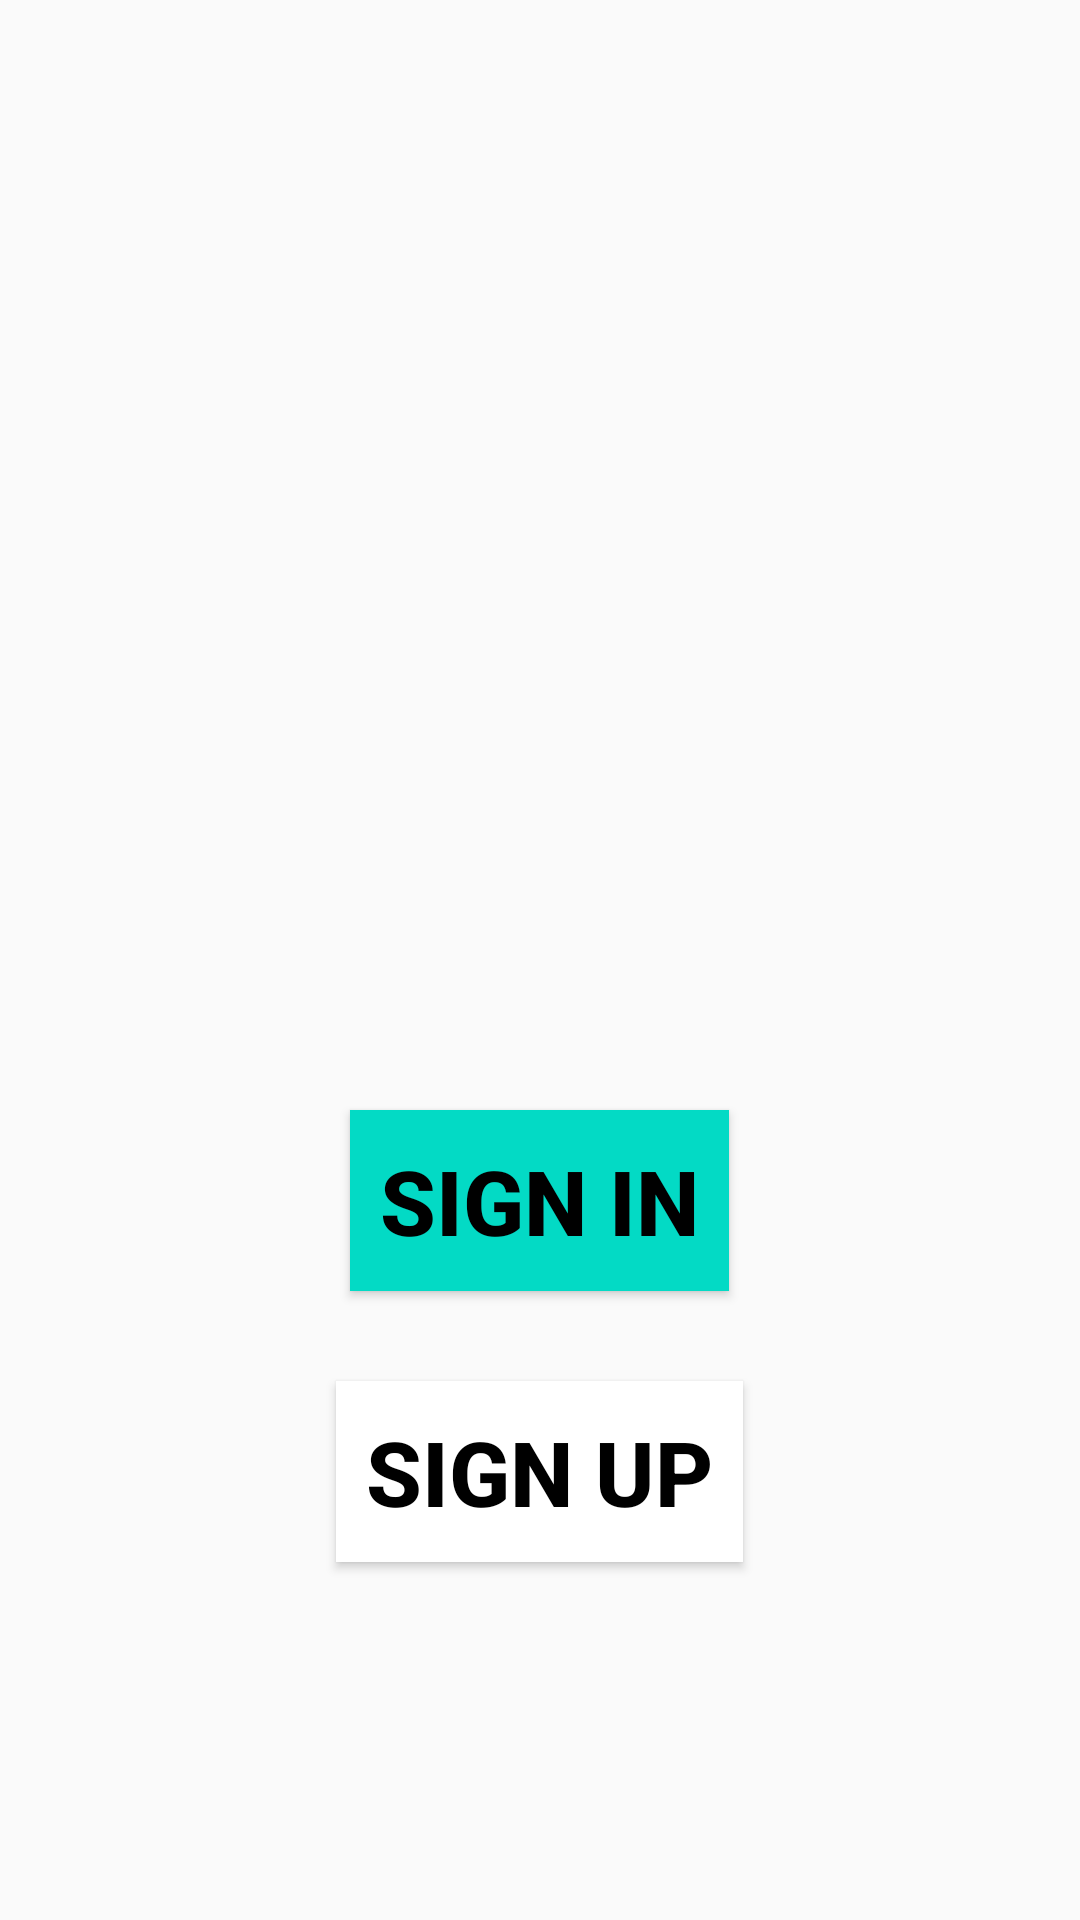

Layout XML and referenced resources for this Android screen:
<!-- AndroidManifest.xml: activity theme Theme.AppCompat.Light.NoActionBar -->
<!-- res/layout/activity_intro.xml -->
<?xml version="1.0" encoding="utf-8"?>
<LinearLayout xmlns:android="http://schemas.android.com/apk/res/android"
    xmlns:app="http://schemas.android.com/apk/res-auto"
    xmlns:tools="http://schemas.android.com/tools"
    android:layout_width="match_parent"
    android:layout_height="match_parent"
    android:orientation="vertical"
    tools:context=".Activities.IntroActivity">

    <ImageView
        android:layout_width="260dp"
        android:layout_height="260dp"
        android:src="@drawable/intro"
        android:layout_gravity="center"
        android:layout_marginTop="80dp"/>

    <Button
        android:id="@+id/btnSignIn"
        android:layout_width="wrap_content"
        android:layout_height="wrap_content"
        android:padding="10dp"
        android:text="Sign In"
        android:textSize="30dp"
        android:layout_gravity="center"
        android:layout_marginTop="30dp"
        android:background="@color/teal_200"
        android:textColor="@color/black"
        android:textStyle="bold"/>

    <Button
        android:id="@+id/btnSignUp"
        android:layout_width="wrap_content"
        android:layout_height="wrap_content"
        android:padding="10dp"
        android:text="Sign Up"
        android:textSize="30dp"
        android:layout_gravity="center"
        android:layout_marginTop="30dp"
        android:background="@color/white"
        android:textColor="@color/black"
        android:textStyle="bold"/>

</LinearLayout>
<!-- resources referenced by this layout -->
<resources>

  <!-- not gathered from this repository: default colours our renderer supplied (Android Studio template values) -->
  <color name="teal_200">#FF03DAC5</color>
  <color name="black">#FF000000</color>
  <color name="white">#FFFFFFFF</color>
</resources>
